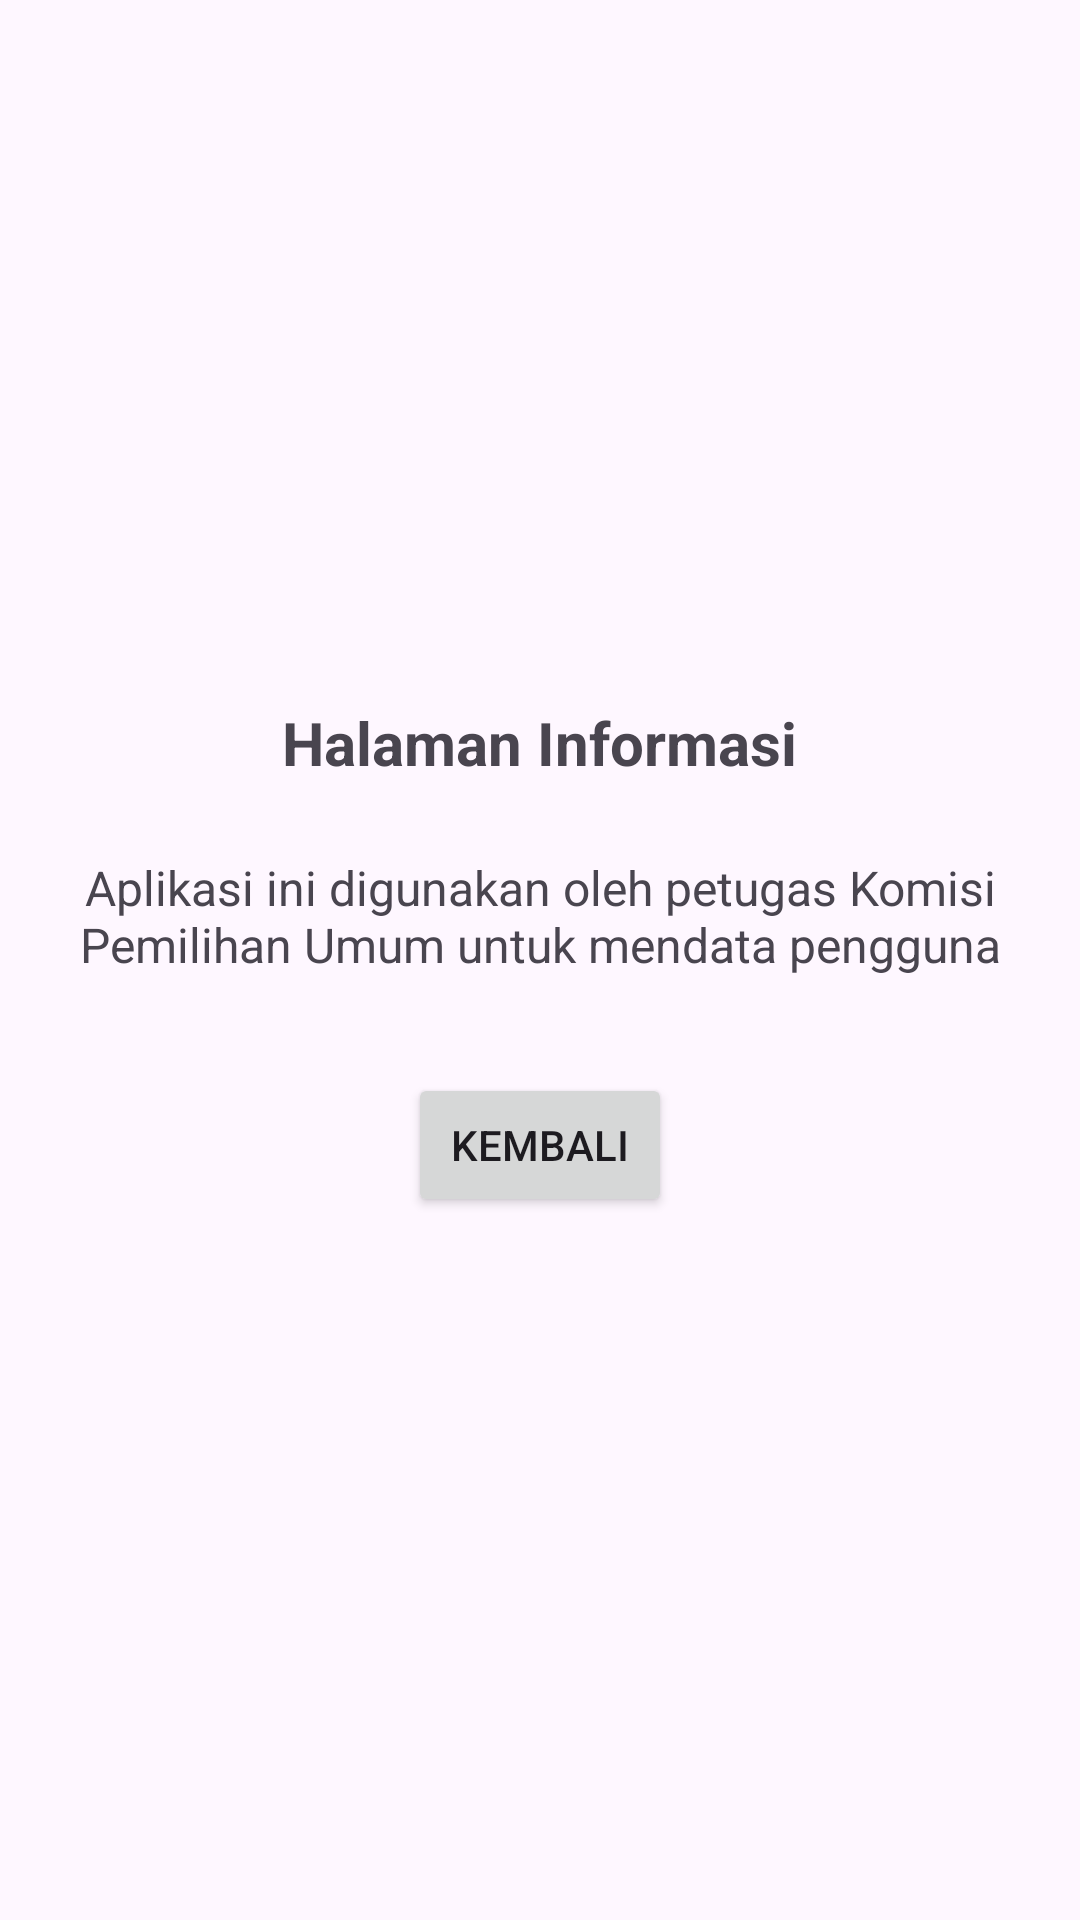

Write the Android layout XML for this screen, with the resource values it uses.
<!-- AndroidManifest.xml: application theme Theme.KpuApp -->
<!-- res/layout/activity_information.xml -->
<?xml version="1.0" encoding="utf-8"?>
<LinearLayout xmlns:android="http://schemas.android.com/apk/res/android"
    android:layout_width="match_parent"
    android:layout_height="match_parent"
    android:orientation="vertical"
    android:padding="16dp"
    android:gravity="center">

    
    <TextView
        android:id="@+id/text_informasi"
        android:layout_width="wrap_content"
        android:layout_height="wrap_content"
        android:text="Halaman Informasi"
        android:textSize="20sp"
        android:textStyle="bold"
        android:layout_marginBottom="24dp" />

    <TextView
        android:id="@+id/text_deskripsi"
        android:layout_width="wrap_content"
        android:layout_height="wrap_content"
        android:textAlignment="center"
        android:text="@string/informasi_aplikasi"
        android:textSize="16sp"
        android:layout_marginBottom="32dp" />

    
    <Button
        android:id="@+id/button_kembali"
        android:layout_width="wrap_content"
        android:layout_height="wrap_content"
        android:text="Kembali"
        android:onClick="onBackPressed" />
</LinearLayout>
<!-- resources referenced by this layout -->
<resources>
  <string name="informasi_aplikasi">Aplikasi ini digunakan oleh petugas Komisi Pemilihan Umum untuk mendata pengguna</string>
  <style name="Theme.KpuApp" parent="Base.Theme.KpuApp" />
  <style name="Base.Theme.KpuApp" parent="Theme.Material3.DayNight.NoActionBar">
          
          
      </style>
</resources>
